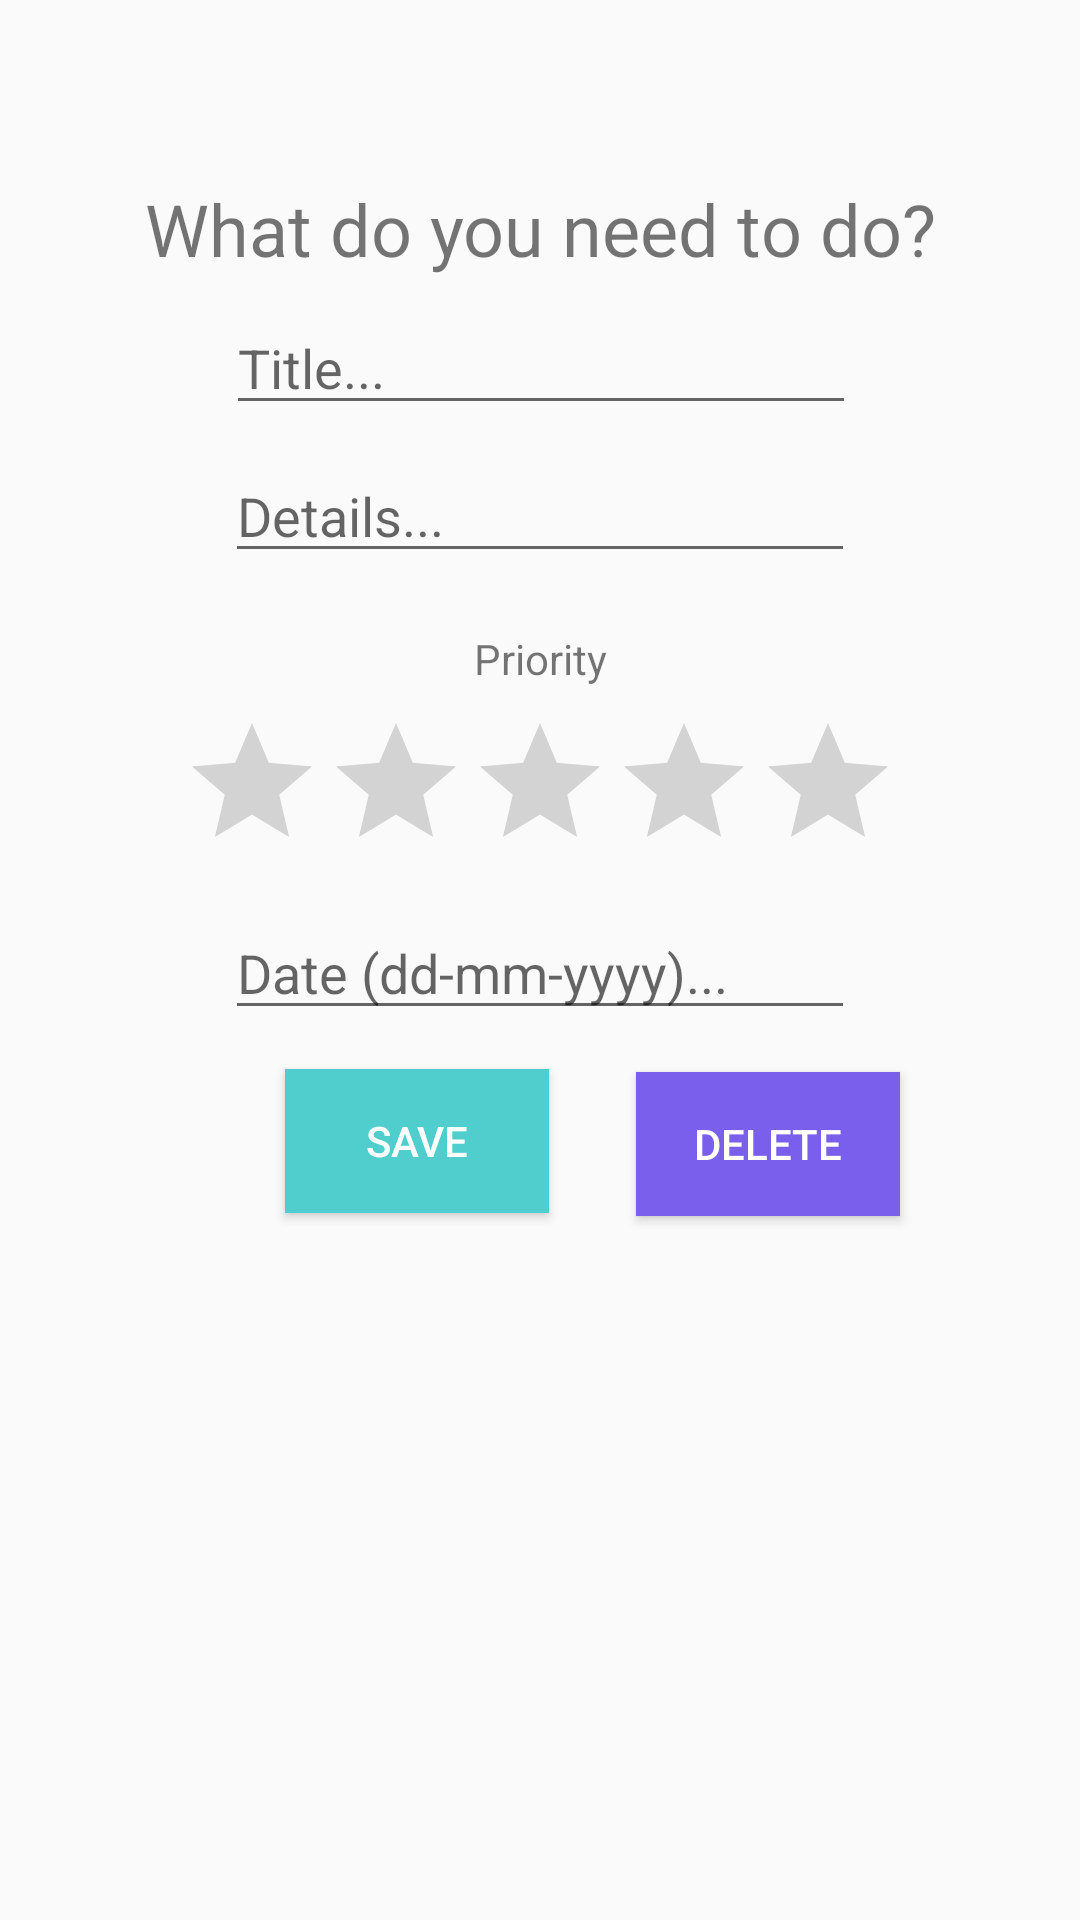

Here is an Android app screen rendered from its layout file. Give the layout XML and the strings, colors and styles it references.
<!-- AndroidManifest.xml: application theme AppTheme -->
<!-- res/layout/activity_edit.xml -->
<?xml version="1.0" encoding="utf-8"?>
<android.support.constraint.ConstraintLayout xmlns:android="http://schemas.android.com/apk/res/android"
    xmlns:app="http://schemas.android.com/apk/res-auto"
    xmlns:tools="http://schemas.android.com/tools"
    android:layout_width="match_parent"
    android:layout_height="match_parent"
    tools:context="com.example.user.todolist.EditActivity">

    <EditText
        android:id="@+id/titleText"
        android:layout_width="wrap_content"
        android:layout_height="wrap_content"
        android:layout_marginLeft="8dp"
        android:layout_marginRight="8dp"
        android:ems="10"
        android:hint="Title..."
        android:inputType="textPersonName"
        app:layout_constraintHorizontal_bias="0.503"
        app:layout_constraintLeft_toLeftOf="parent"
        app:layout_constraintRight_toRightOf="parent"
        android:layout_marginTop="8dp"
        app:layout_constraintTop_toBottomOf="@+id/editQuestionText" />

    <EditText
        android:id="@+id/detailsText"
        android:layout_width="wrap_content"
        android:layout_height="wrap_content"
        android:layout_marginLeft="8dp"
        android:layout_marginRight="8dp"
        android:layout_marginTop="8dp"
        android:ems="10"
        android:hint="Details..."
        android:inputType="textMultiLine"
        app:layout_constraintLeft_toLeftOf="parent"
        app:layout_constraintRight_toRightOf="parent"
        app:layout_constraintTop_toBottomOf="@+id/titleText" />

    <RatingBar
        android:id="@+id/priorityBar"
        android:layout_width="wrap_content"
        android:layout_height="wrap_content"
        android:layout_marginLeft="8dp"
        app:layout_constraintLeft_toLeftOf="parent"
        android:layout_marginRight="8dp"
        app:layout_constraintRight_toRightOf="parent"
        android:layout_marginTop="8dp"
        app:layout_constraintTop_toBottomOf="@+id/editBarTitle" />

    <EditText
        android:id="@+id/dateText"
        android:layout_width="wrap_content"
        android:layout_height="wrap_content"
        android:layout_marginLeft="8dp"
        android:layout_marginRight="8dp"
        android:layout_marginTop="8dp"
        android:ems="10"
        android:hint="Date (dd-mm-yyyy)..."
        android:inputType="textPersonName"
        app:layout_constraintLeft_toLeftOf="parent"
        app:layout_constraintRight_toRightOf="parent"
        app:layout_constraintTop_toBottomOf="@+id/priorityBar" />

    <Button
        android:id="@+id/editButton"
        android:layout_width="wrap_content"
        android:layout_height="wrap_content"
        android:layout_marginLeft="95dp"
        android:layout_marginTop="13dp"
        android:background="@color/colorPrimaryDark"
        android:onClick="getEdit"
        android:text="@string/edit_button"
        android:textColor="@android:color/background_light"
        app:layout_constraintLeft_toLeftOf="parent"
        app:layout_constraintTop_toBottomOf="@+id/dateText" />

    <Button
        android:id="@+id/deleteButton"
        android:layout_width="wrap_content"
        android:layout_height="wrap_content"
        android:layout_marginLeft="8dp"
        android:layout_marginRight="8dp"
        android:layout_marginTop="14dp"
        android:background="@color/colorAccent"
        android:onClick="getDelete"
        android:text="@string/delete_button"
        android:textColor="@android:color/background_light"
        app:layout_constraintHorizontal_bias="0.289"
        app:layout_constraintLeft_toRightOf="@+id/editButton"
        app:layout_constraintRight_toRightOf="parent"
        app:layout_constraintTop_toBottomOf="@+id/dateText" />

    <TextView
        android:id="@+id/editBarTitle"
        android:layout_width="wrap_content"
        android:layout_height="wrap_content"
        android:layout_marginLeft="8dp"
        android:layout_marginRight="8dp"
        android:layout_marginTop="19dp"
        android:text="Priority"
        app:layout_constraintLeft_toLeftOf="parent"
        app:layout_constraintRight_toRightOf="parent"
        app:layout_constraintTop_toBottomOf="@+id/detailsText" />

    <TextView
        android:id="@+id/editQuestionText"
        android:layout_width="wrap_content"
        android:layout_height="wrap_content"
        android:layout_marginLeft="8dp"
        android:layout_marginRight="8dp"
        android:layout_marginTop="60dp"
        android:text="What do you need to do?"
        android:textSize="24sp"
        app:layout_constraintLeft_toLeftOf="parent"
        app:layout_constraintRight_toRightOf="parent"
        app:layout_constraintTop_toTopOf="parent" />

</android.support.constraint.ConstraintLayout>
<!-- resources referenced by this layout -->
<resources>
  <color name="colorAccent">#7a5fec</color>
  <color name="colorPrimaryDark">#50CECE</color>
  <string name="delete_button">Delete</string>
  <string name="edit_button">SAVE</string>
  <style name="AppTheme" parent="Theme.AppCompat.Light.DarkActionBar">
          
          <item name="android:actionOverflowButtonStyle">@style/MyActionButtonOverflow</item>
  
          <item name="colorPrimary">@color/colorPrimary</item>
          <item name="colorPrimaryDark">@color/colorPrimaryDark</item>
          <item name="colorAccent">@color/colorAccent</item>
      </style>
  <style name="MyActionButtonOverflow" parent="android:style/Widget.Holo.Light.ActionButton.Overflow">
      <item name="android:src">@drawable/addicon</item></style>
  <color name="colorPrimary">#50DFCE</color>
</resources>
